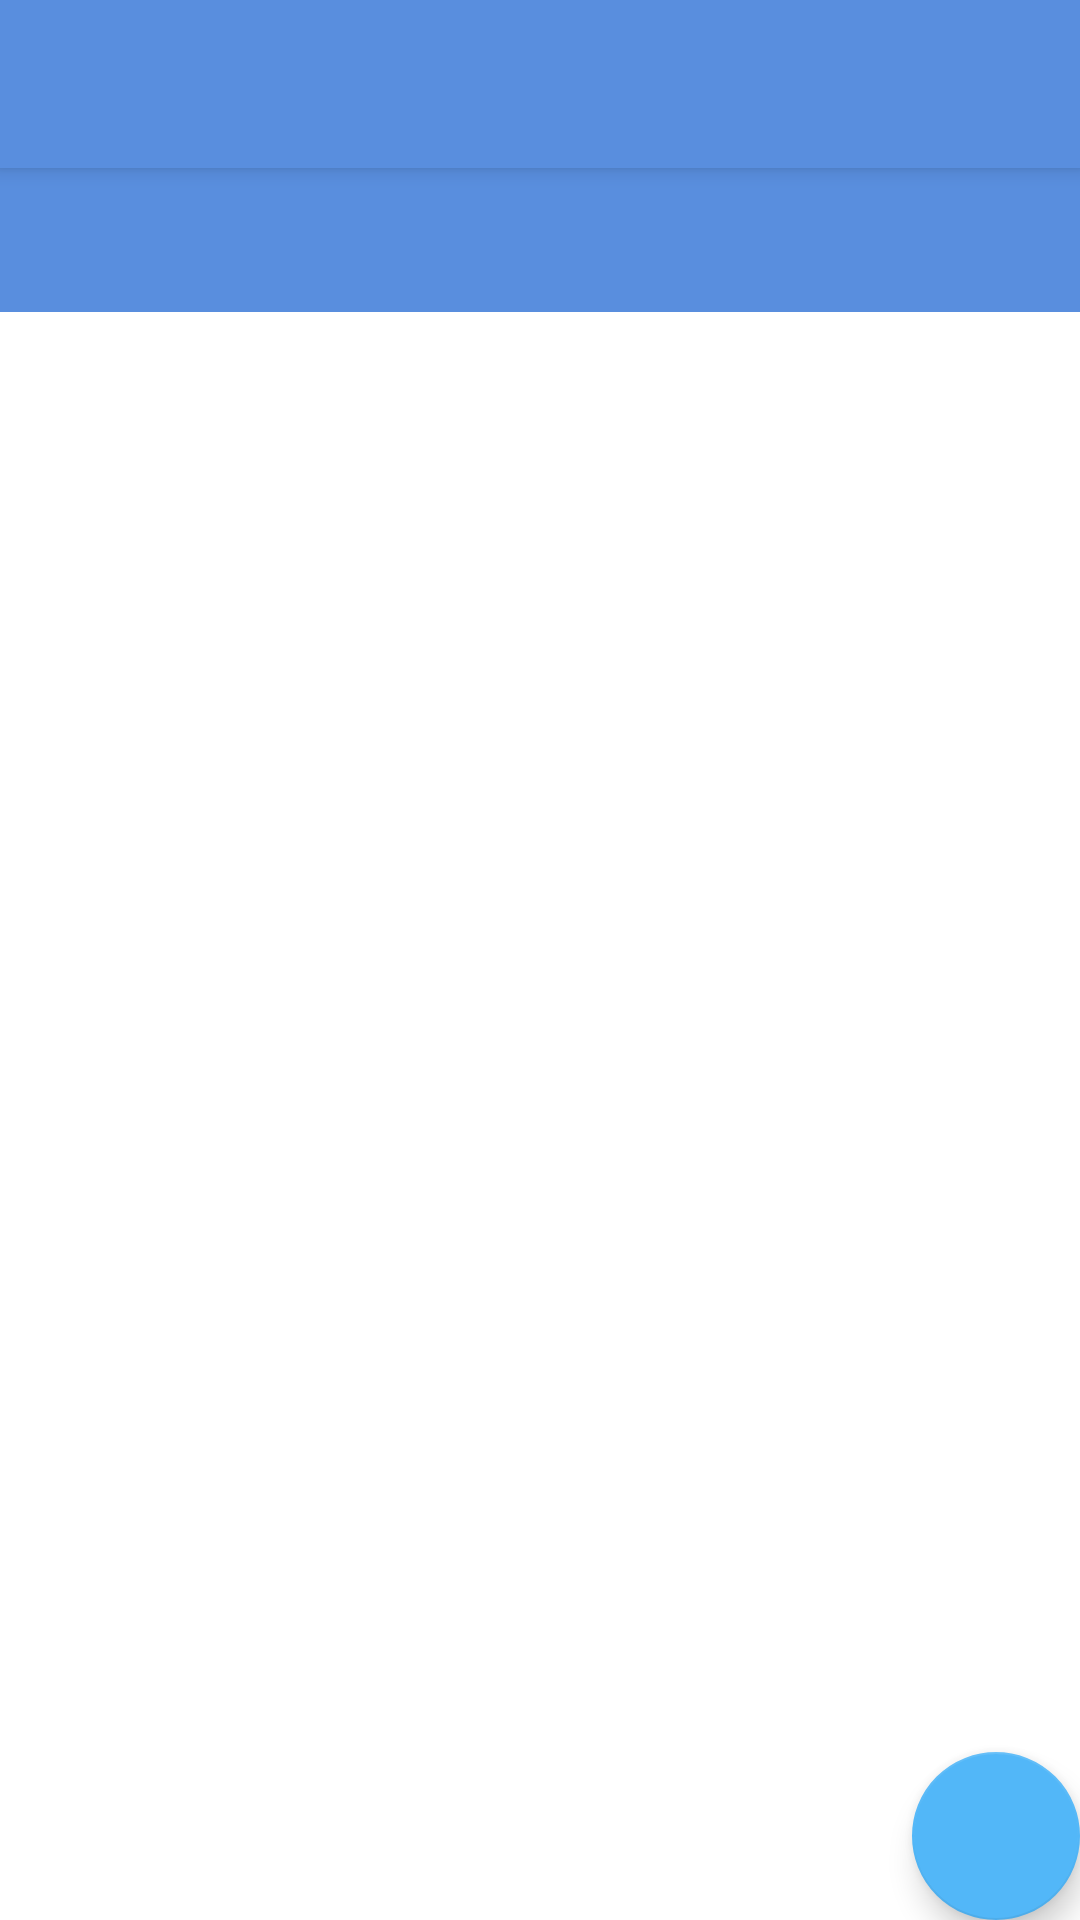

Reconstruct the res/layout file that produces this screen, plus the resources it refers to.
<!-- AndroidManifest.xml: activity theme SplashTheme -->
<!-- res/layout/activity_main.xml -->
<?xml version="1.0" encoding="utf-8"?>
<android.support.design.widget.CoordinatorLayout xmlns:android="http://schemas.android.com/apk/res/android"
    xmlns:app="http://schemas.android.com/apk/res-auto"
    xmlns:tools="http://schemas.android.com/tools"
    android:layout_width="match_parent"
    android:layout_height="match_parent"
    tools:context=".MainActivity">

    <android.support.design.widget.AppBarLayout
        android:layout_width="match_parent"
        android:layout_height="wrap_content"
        android:background="@color/colorPrimaryDark"
        android:theme="@style/AppTheme.AppBarOverlay">

        <android.support.v7.widget.Toolbar
            android:id="@+id/toolbar"
            android:layout_width="match_parent"
            android:layout_height="?attr/actionBarSize"
            android:background="?attr/colorPrimaryDark"
            app:popupTheme="@style/AppTheme.PopupOverlay"/>

    </android.support.design.widget.AppBarLayout>

    <include layout="@layout/content_main" />

    <android.support.design.widget.FloatingActionButton
        android:id="@+id/fab"
        android:layout_width="wrap_content"
        android:layout_height="wrap_content"
        android:layout_gravity="bottom|end"
        android:layout_margin="@dimen/fab_margin"
        app:srcCompat="@drawable/ic_add" />

</android.support.design.widget.CoordinatorLayout>
<!-- res/layout/content_main.xml (included above) -->
<?xml version="1.0" encoding="utf-8"?>
<LinearLayout xmlns:android="http://schemas.android.com/apk/res/android"
    xmlns:app="http://schemas.android.com/apk/res-auto"
    xmlns:tools="http://schemas.android.com/tools"
    android:layout_width="match_parent"
    android:layout_height="match_parent"
    app:layout_behavior="@string/appbar_scrolling_view_behavior"
    tools:context=".MainActivity"
    tools:showIn="@layout/activity_main"
    android:orientation="vertical">


    <android.support.design.widget.TabLayout
        android:layout_width="match_parent"
        android:layout_height="wrap_content"
        android:background="@color/colorPrimaryDark"
        app:tabMode="fixed"
        app:tabIndicatorColor="@color/colorPrimaryDark"
        android:id="@+id/tabLayout"></android.support.design.widget.TabLayout>

    <android.support.v4.view.ViewPager
        android:layout_width="match_parent"
        android:layout_height="match_parent"
        android:id="@+id/viewPager">
    </android.support.v4.view.ViewPager>

</LinearLayout>
<!-- resources referenced by this layout -->
<resources>
  <color name="colorPrimaryDark">#598ede</color>
  <style name="AppTheme.AppBarOverlay" parent="ThemeOverlay.AppCompat.Dark.ActionBar" />
  <style name="AppTheme.PopupOverlay" parent="ThemeOverlay.AppCompat.Light" />
  <style name="SplashTheme" parent="Theme.AppCompat.Light.DarkActionBar">
          <item name="colorPrimary">@color/colorPrimary</item>
          <item name="colorPrimaryDark">@color/colorPrimaryDark</item>
          <item name="colorAccent">@color/colorAccent</item>
          <item name="android:windowBackground">@drawable/launch_screen</item>
      </style>
  <color name="colorPrimary">#2715e6</color>
  <color name="colorAccent">#52b7f8</color>
  <!-- drawable launch_screen (drawable) -->
  <?xml version="1.0" encoding="utf-8"?>
  <layer-list
      xmlns:android="http://schemas.android.com/apk/res/android"
      >
      <item>
          <color android:color="@color/colorPrimaryDark"/>
      </item>
      <item>
          <bitmap
              android:src="@drawable/people"
              android:tileMode="disabled"
              android:gravity="center"/>
      </item>
  </layer-list>
</resources>
